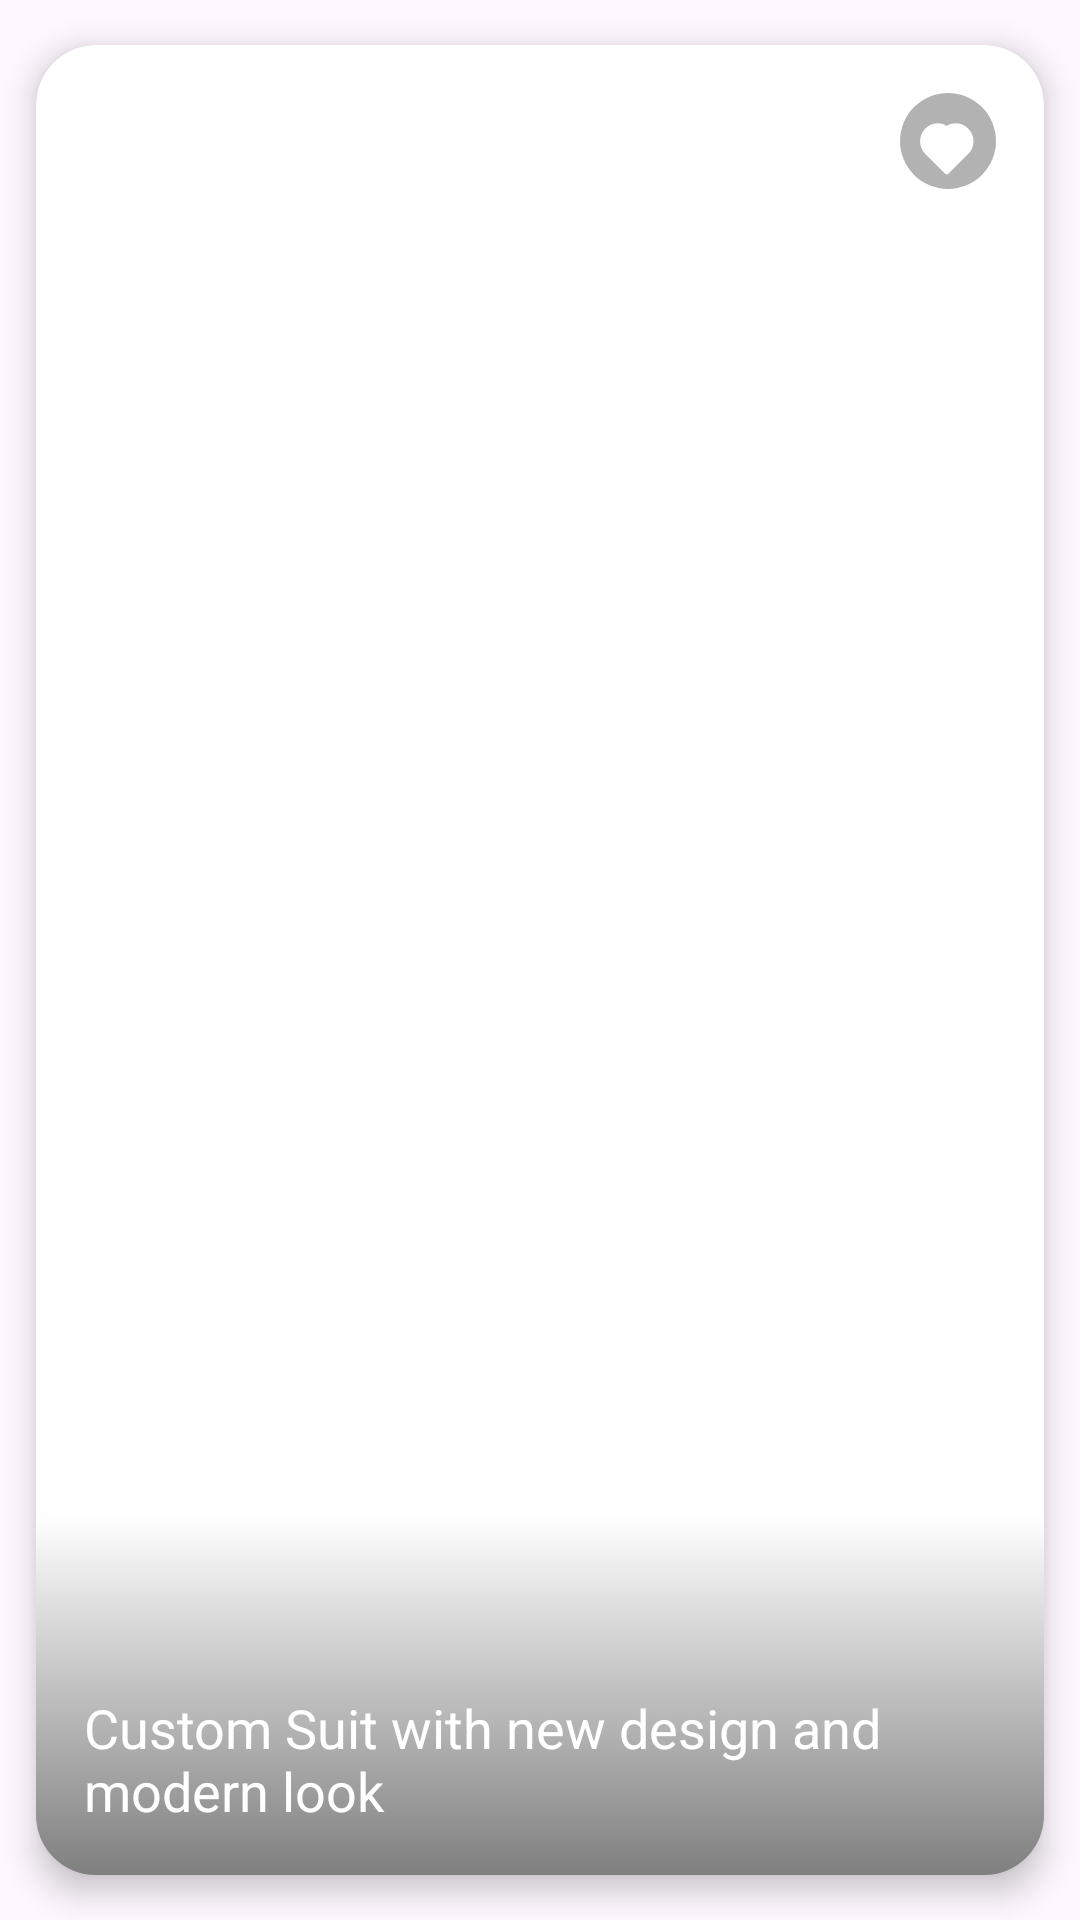

Layout XML and referenced resources for this Android screen:
<!-- AndroidManifest.xml: application theme Theme.ApnaDarzi -->
<!-- res/layout/suitcard_design.xml -->
<?xml version="1.0" encoding="utf-8"?>
<androidx.cardview.widget.CardView
    xmlns:android="http://schemas.android.com/apk/res/android"
    xmlns:app="http://schemas.android.com/apk/res-auto"
    android:layout_width="280dp"
    android:layout_height="300dp"
    android:layout_marginTop="20dp"
    app:cardCornerRadius="20dp"
    app:cardUseCompatPadding="true"
    app:cardElevation="6dp">

    <RelativeLayout
        android:layout_width="match_parent"
        android:layout_height="match_parent">

        
        <ImageView
            android:id="@+id/imgCard"
            android:layout_width="match_parent"
            android:layout_height="match_parent"
            android:scaleType="centerCrop"
            android:src="@drawable/ic_launcher_foreground" />

        
        <ImageView
            android:id="@+id/imgFav"
            android:layout_width="32dp"
            android:layout_height="32dp"
            android:layout_alignParentRight="true"
            android:layout_margin="16dp"
            android:padding="4dp"
            android:src="@drawable/ic_favorite_border_white"
            android:background="@drawable/rounded_transparent_circle" />

        
        <View
            android:id="@+id/gradientOverlay"
            android:layout_width="match_parent"
            android:layout_height="120dp"
            android:layout_alignParentBottom="true"
            android:background="@drawable/gradient_bottom" />

        
        <TextView
            android:id="@+id/txtTitle"
            android:layout_width="wrap_content"
            android:layout_height="wrap_content"
            android:layout_alignParentBottom="true"
            android:layout_margin="16dp"
            android:text="Custom Suit with new design and modern look"
            android:textColor="@android:color/white"
            android:textSize="18sp"
          />

    </RelativeLayout>

</androidx.cardview.widget.CardView>
<!-- resources referenced by this layout -->
<resources>
  <!-- drawable gradient_bottom (drawable) -->
  <?xml version="1.0" encoding="utf-8"?>
  <shape xmlns:android="http://schemas.android.com/apk/res/android">
      <gradient
          android:startColor="#00000000"
          android:endColor="#80000000"
          android:angle="270" />
  </shape>
  <!-- drawable ic_favorite_border_white (drawable) -->
  <?xml version="1.0" encoding="utf-8"?>
  <vector xmlns:android="http://schemas.android.com/apk/res/android"
      android:width="24dp"
      android:height="24dp"
      android:viewportWidth="24"
      android:viewportHeight="24">
      <path
          android:fillColor="#FFFFFFFF"
          android:pathData="M12.1,8.64l-0.1,0.1 -0.11,-0.1C10.14,6.6 7.11,6.6 5.16,8.56c-1.95,1.95 -1.95,5.12 0,7.07l6.44,6.44 6.44,-6.44c1.95,-1.95 1.95,-5.12 0,-7.07 -1.95,-1.95 -4.98,-1.95 -6.94,0z"
          android:strokeWidth="2"
          android:strokeColor="#FFFFFFFF"
          android:strokeLineJoin="round"
          android:strokeLineCap="round" />
  </vector>
  <!-- drawable rounded_transparent_circle (drawable) -->
  <?xml version="1.0" encoding="utf-8"?>
  <shape xmlns:android="http://schemas.android.com/apk/res/android">
      <solid android:color="#4D000000" />
      <corners android:radius="50dp" />
  </shape>
  <style name="Theme.ApnaDarzi" parent="Base.Theme.ApnaDarzi" />
  <style name="Base.Theme.ApnaDarzi" parent="Theme.Material3.DayNight.NoActionBar">
          
          
      </style>
</resources>
